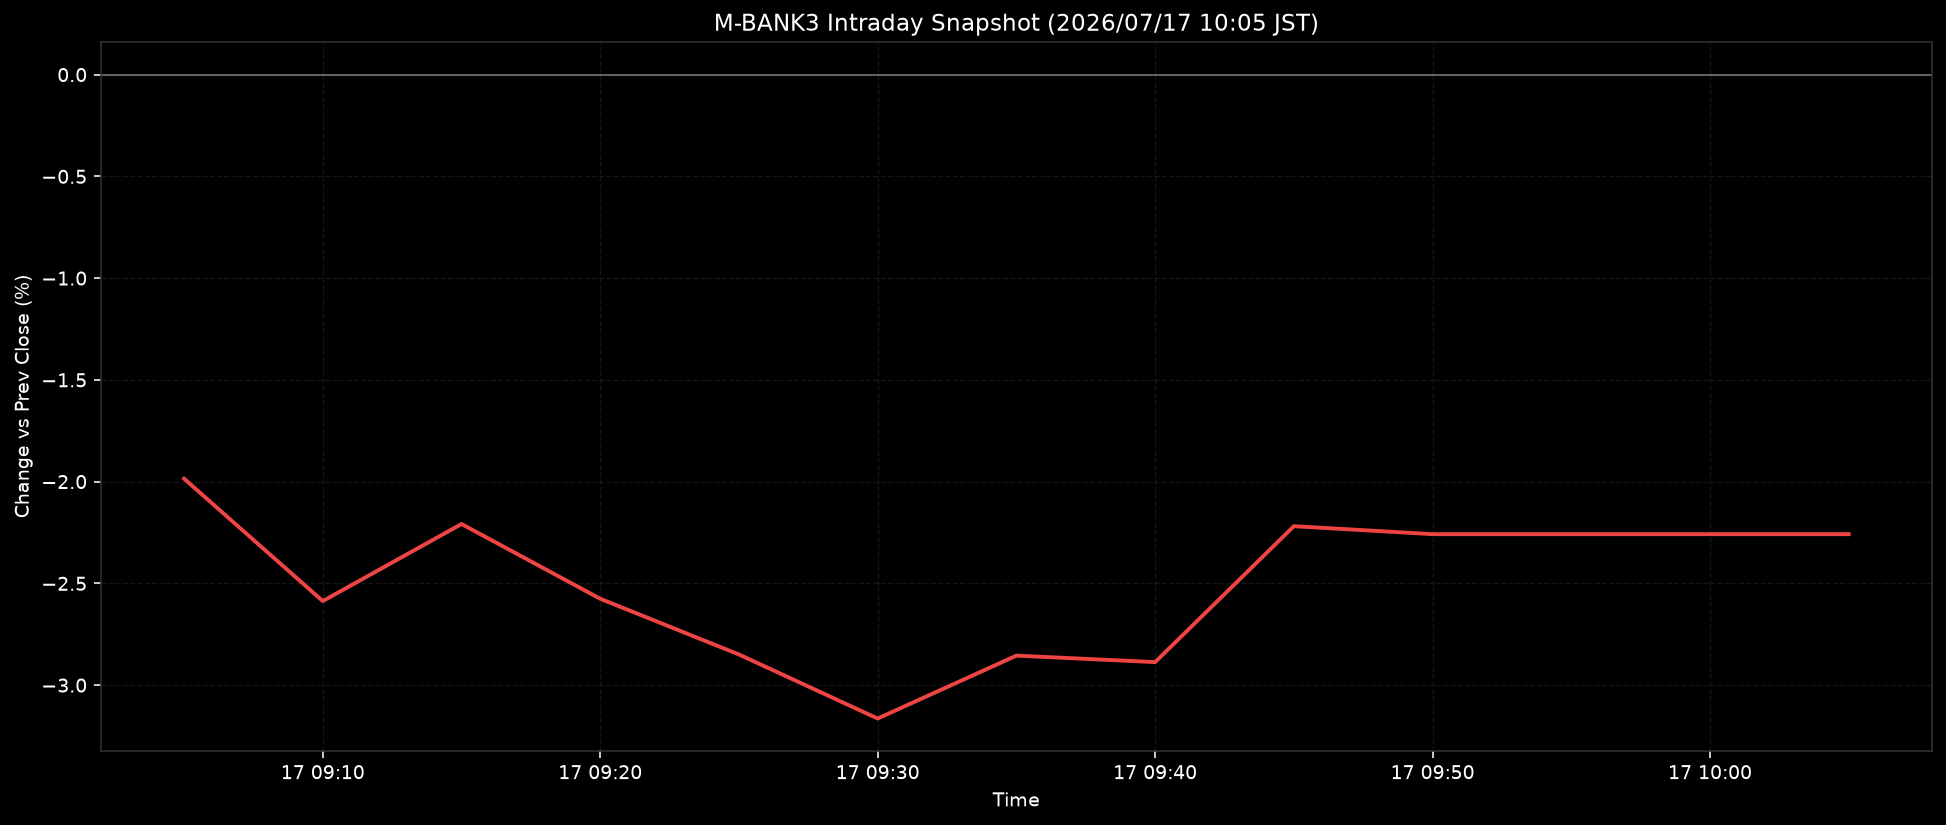

The data file committed next to this chart (first rows):
ts, pct
2026-07-17T09:05:00+0900, -1.986
2026-07-17T09:10:00+0900, -2.587
2026-07-17T09:15:00+0900, -2.208
2026-07-17T09:20:00+0900, -2.576
2026-07-17T09:25:00+0900, -2.849
2026-07-17T09:30:00+0900, -3.164
2026-07-17T09:35:00+0900, -2.855
2026-07-17T09:40:00+0900, -2.887
2026-07-17T09:45:00+0900, -2.219
2026-07-17T09:50:00+0900, -2.258
2026-07-17T09:55:00+0900, -2.258
2026-07-17T10:00:00+0900, -2.258
2026-07-17T10:05:00+0900, -2.258
